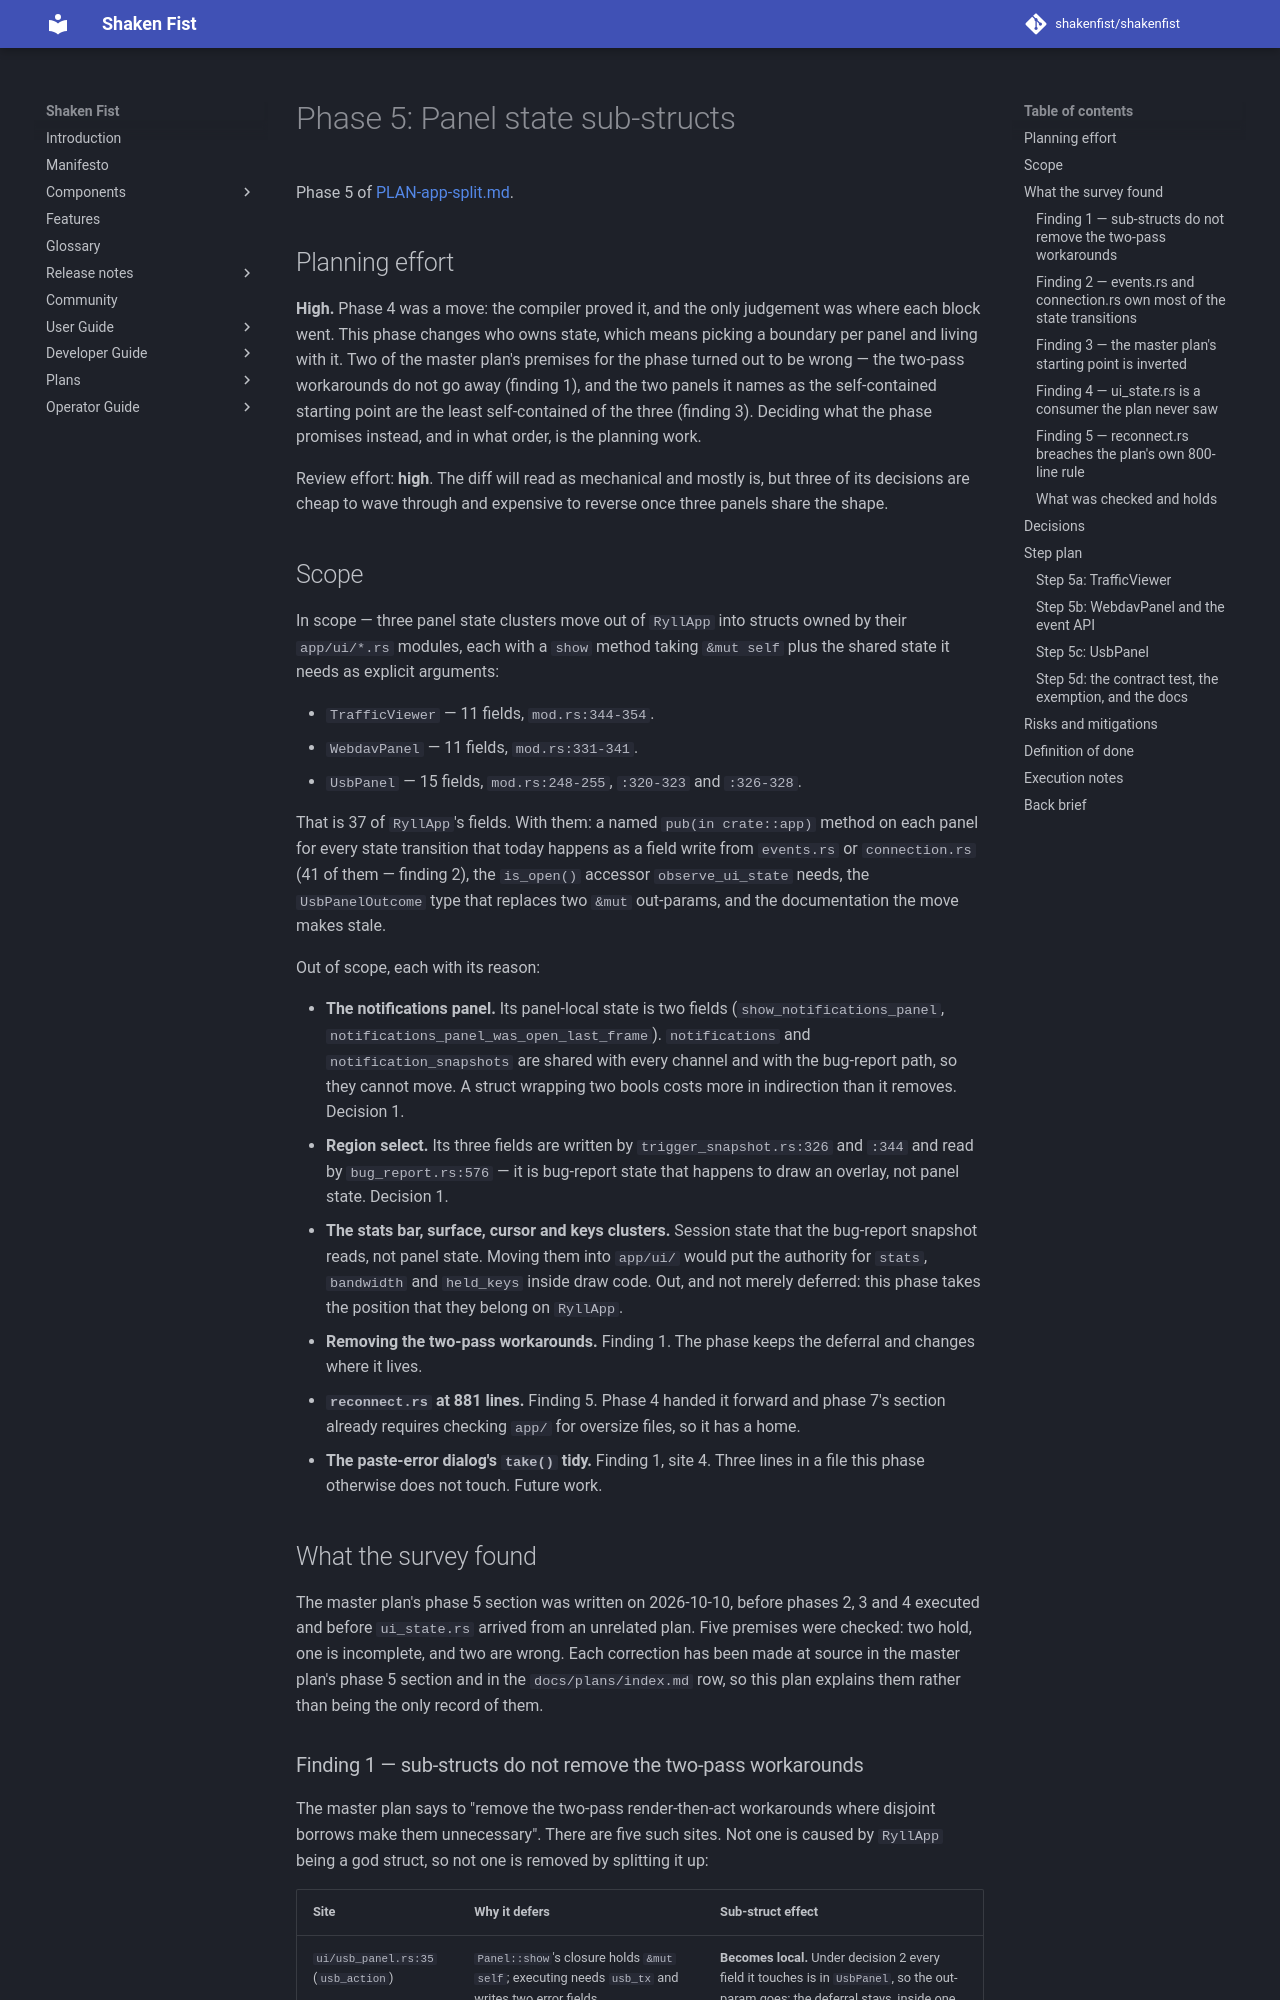

repository: shakenfist/shakenfist · page: components/ryll/plans/PLAN-app-split-phase-05-substructs/index.html · generator: mkdocs

# Phase 5: Panel state sub-structs

Phase 5 of [PLAN-app-split.md](/components/ryll/plans/PLAN-app-split/).

## Planning effort

**High.** Phase 4 was a move: the compiler proved it, and the
only judgement was where each block went. This phase changes who
owns state, which means picking a boundary per panel and living
with it. Two of the master plan's premises for the phase turned
out to be wrong — the two-pass workarounds do not go away
(finding 1), and the two panels it names as the self-contained
starting point are the least self-contained of the three
(finding 3). Deciding what the phase promises instead, and in
what order, is the planning work.

Review effort: **high**. The diff will read as mechanical and
mostly is, but three of its decisions are cheap to wave through
and expensive to reverse once three panels share the shape.

## Scope

In scope — three panel state clusters move out of `RyllApp` into
structs owned by their `app/ui/*.rs` modules, each with a `show`
method taking `&mut self` plus the shared state it needs as
explicit arguments:

* `TrafficViewer` — 11 fields, `mod.rs:344-354`.
* `WebdavPanel` — 11 fields, `mod.rs:331-341`.
* `UsbPanel` — 15 fields, `mod.rs:248-255`, `:320-323` and
  `:326-328`.

That is 37 of `RyllApp`'s fields. With them: a named
`pub(in crate::app)` method on each panel for every state
transition that today happens as a field write from `events.rs`
or `connection.rs` (41 of them — finding 2), the `is_open()`
accessor `observe_ui_state` needs, the `UsbPanelOutcome` type
that replaces two `&mut` out-params, and the documentation the
move makes stale.

Out of scope, each with its reason:

* **The notifications panel.** Its panel-local state is two
  fields (`show_notifications_panel`,
  `notifications_panel_was_open_last_frame`). `notifications` and
  `notification_snapshots` are shared with every channel and with
  the bug-report path, so they cannot move. A struct wrapping two
  bools costs more in indirection than it removes. Decision 1.
* **Region select.** Its three fields are written by
  `trigger_snapshot.rs:326` and `:344` and read by
  `bug_report.rs:576` — it is bug-report state that happens to
  draw an overlay, not panel state. Decision 1.
* **The stats bar, surface, cursor and keys clusters.** Session
  state that the bug-report snapshot reads, not panel state.
  Moving them into `app/ui/` would put the authority for `stats`,
  `bandwidth` and `held_keys` inside draw code. Out, and not
  merely deferred: this phase takes the position that they belong
  on `RyllApp`.
* **Removing the two-pass workarounds.** Finding 1. The phase
  keeps the deferral and changes where it lives.
* **`reconnect.rs` at 881 lines.** Finding 5. Phase 4 handed it
  forward and phase 7's section already requires checking `app/`
  for oversize files, so it has a home.
* **The paste-error dialog's `take()` tidy.** Finding 1, site 4.
  Three lines in a file this phase otherwise does not touch.
  Future work.

## What the survey found

The master plan's phase 5 section was written on 2026-10-10,
before phases 2, 3 and 4 executed and before `ui_state.rs`
arrived from an unrelated plan. Five premises were checked: two
hold, one is incomplete, and two are wrong. Each correction has
been made at source in the master plan's phase 5 section and in
the `docs/plans/index.md` row, so this plan explains them rather
than being the only record of them.
